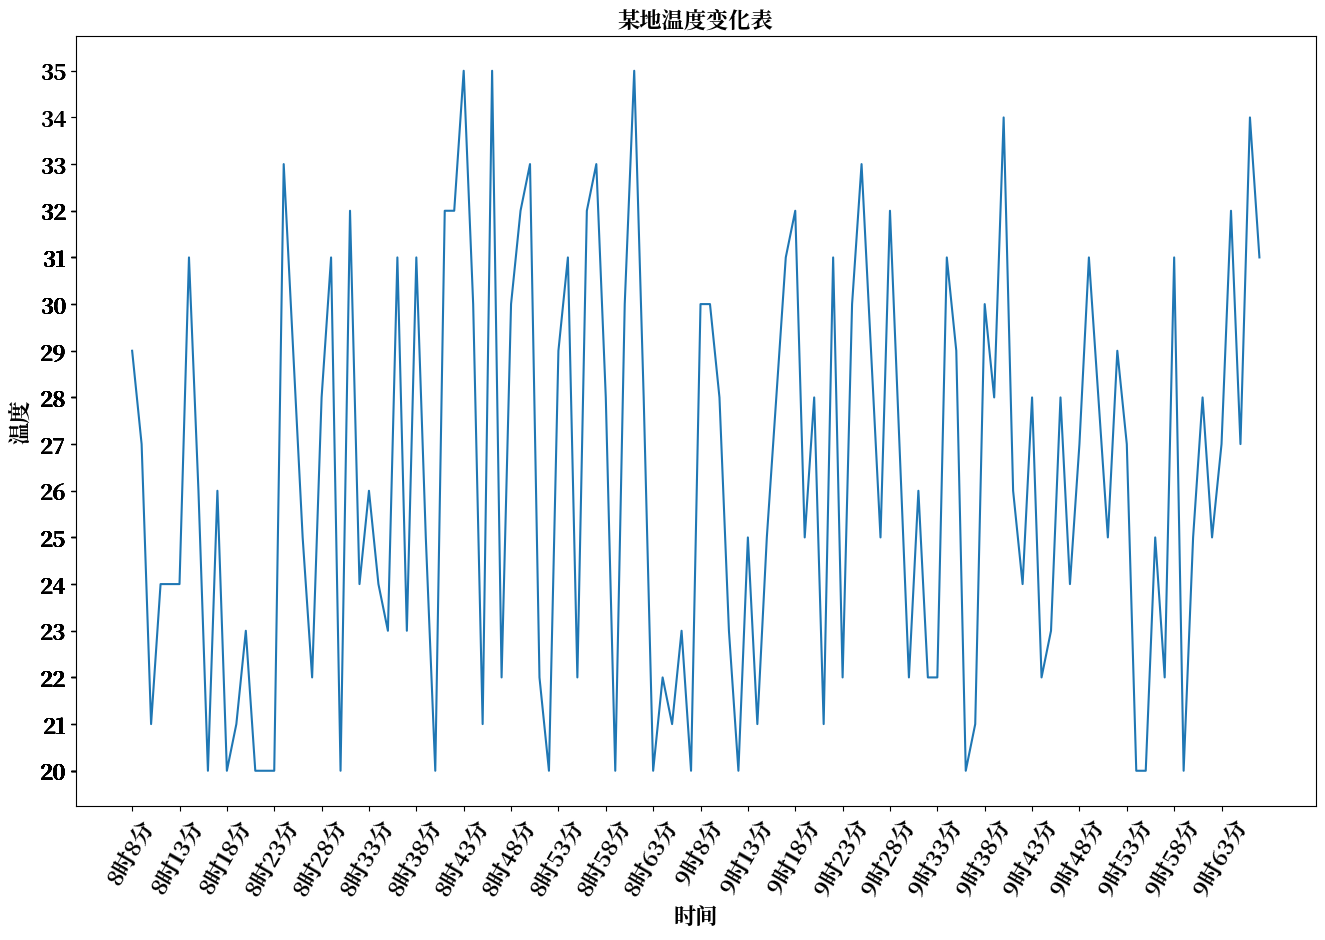

Reproduce this figure in Python. (Note: this script raises an exception after producing the figure.)
from matplotlib import pyplot as plt
from matplotlib import font_manager
import random

x = range(120)
y = [random.randint(20, 35) for i in range(120)]

plt.figure(figsize=(16, 10), dpi=80)

# x轴样式设置
x_label = ['{}时{}分'.format(int((i / 60) + 8), int((i % 60) + 8)) for i in x]

# 设置中文字体，在终端输入fc-list :lang=zh查看系统支持的中文字体， fc-list查看支持的所有字体
my_font = font_manager.FontProperties(fname='/usr/share/fonts/opentype/noto/NotoSerifCJK-Bold.ttc', size=16)

# 将坐标轴设置为中文样式显示 rotation表示字体旋转角度
plt.xticks(x[::5], x_label[::5], rotation=60, fontproperties=my_font)
plt.yticks(y, fontproperties=my_font)

# 添加描述信息
plt.xlabel('时间', fontproperties=my_font)
plt.ylabel('温度', fontproperties=my_font)
plt.title('某地温度变化表', fontproperties=my_font)

plt.plot(x, y)
plt.savefig('code/matplotlib_test/test2.jpg')
plt.show()
